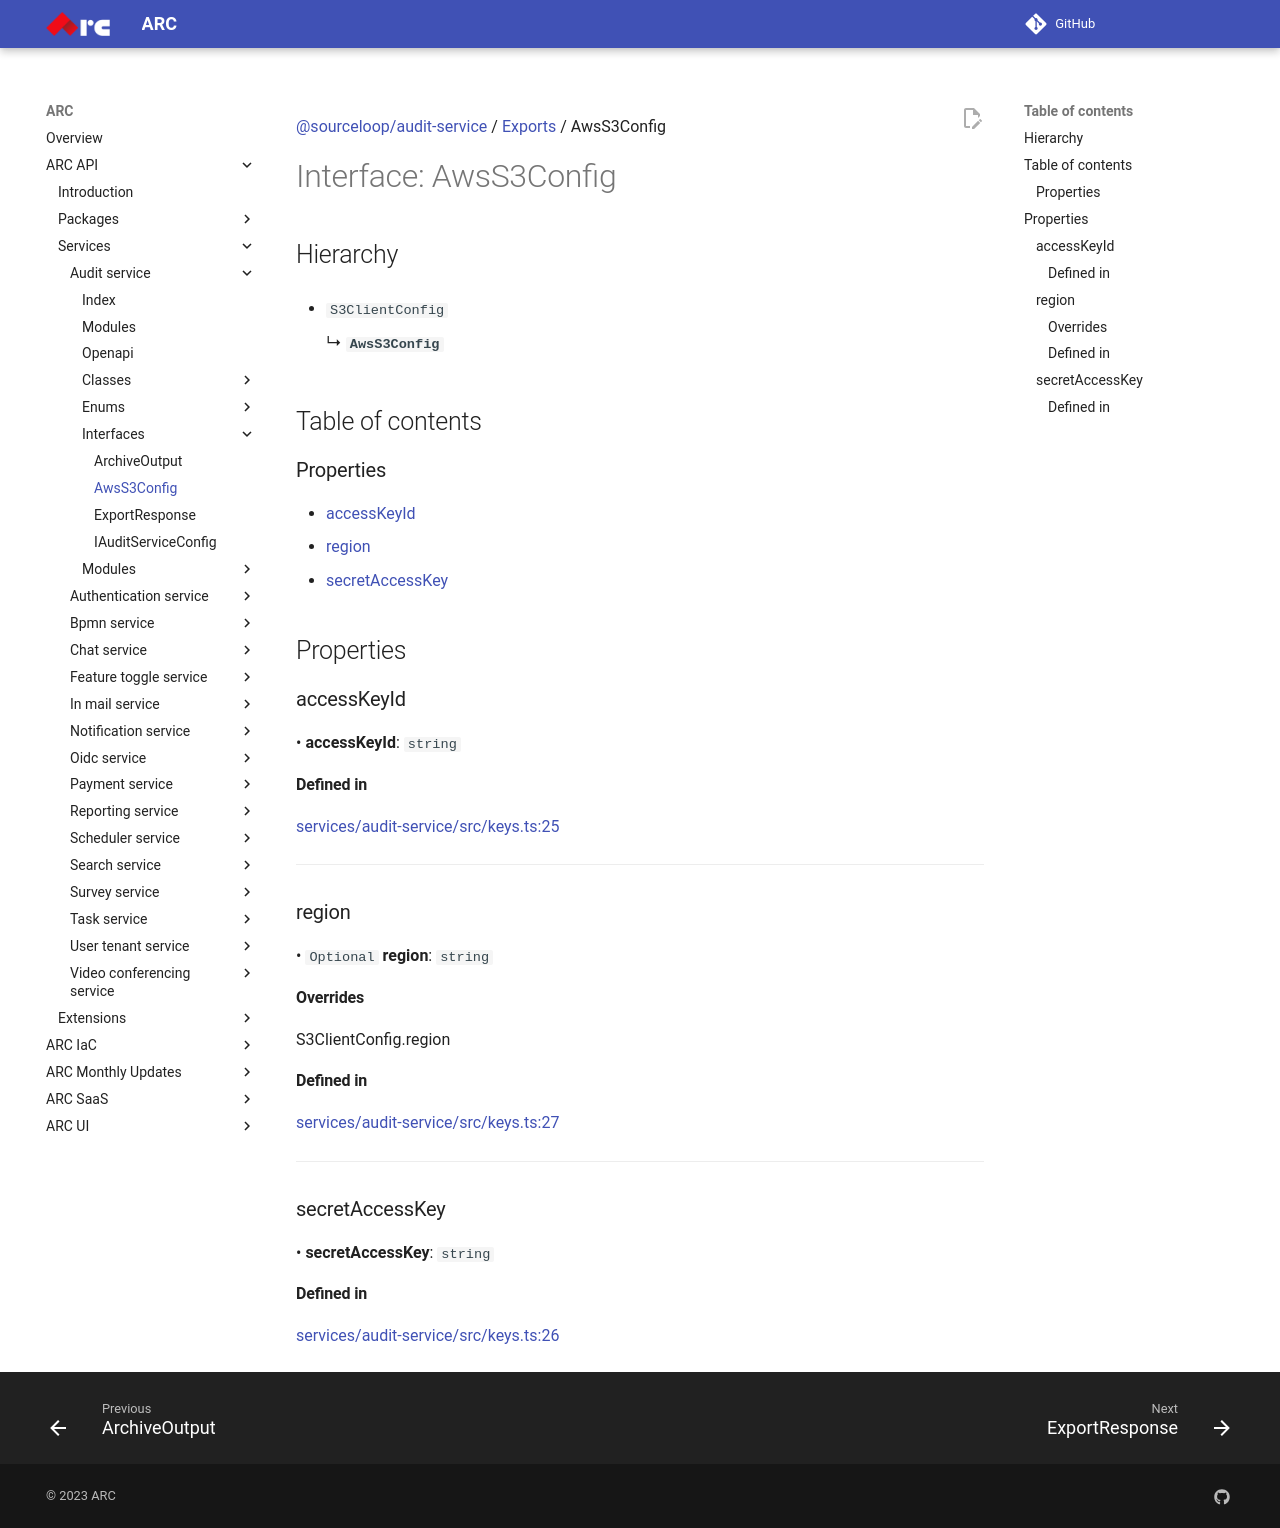

repository: sourcefuse/arc-docs · page: arc-api-docs/services/audit-service/interfaces/AwsS3Config/index.html · generator: mkdocs

[@sourceloop/audit-service](../README.md) / [Exports](../modules.md) / AwsS3Config

# Interface: AwsS3Config

## Hierarchy

- `S3ClientConfig`

  ↳ **`AwsS3Config`**

## Table of contents

### Properties

- [accessKeyId](AwsS3Config.md#accesskeyid)
- [region](AwsS3Config.md#region)
- [secretAccessKey](AwsS3Config.md#secretaccesskey)

## Properties

### accessKeyId

• **accessKeyId**: `string`

#### Defined in

[services/audit-service/src/keys.ts:25](https://github.com/sourcefuse/loopback4-microservice-catalog/blob/eb9d4d57/services/audit-service/src/keys.ts#L25)

___

### region

• `Optional` **region**: `string`

#### Overrides

S3ClientConfig.region

#### Defined in

[services/audit-service/src/keys.ts:27](https://github.com/sourcefuse/loopback4-microservice-catalog/blob/eb9d4d57/services/audit-service/src/keys.ts#L27)

___

### secretAccessKey

• **secretAccessKey**: `string`

#### Defined in

[services/audit-service/src/keys.ts:26](https://github.com/sourcefuse/loopback4-microservice-catalog/blob/eb9d4d57/services/audit-service/src/keys.ts#L26)
